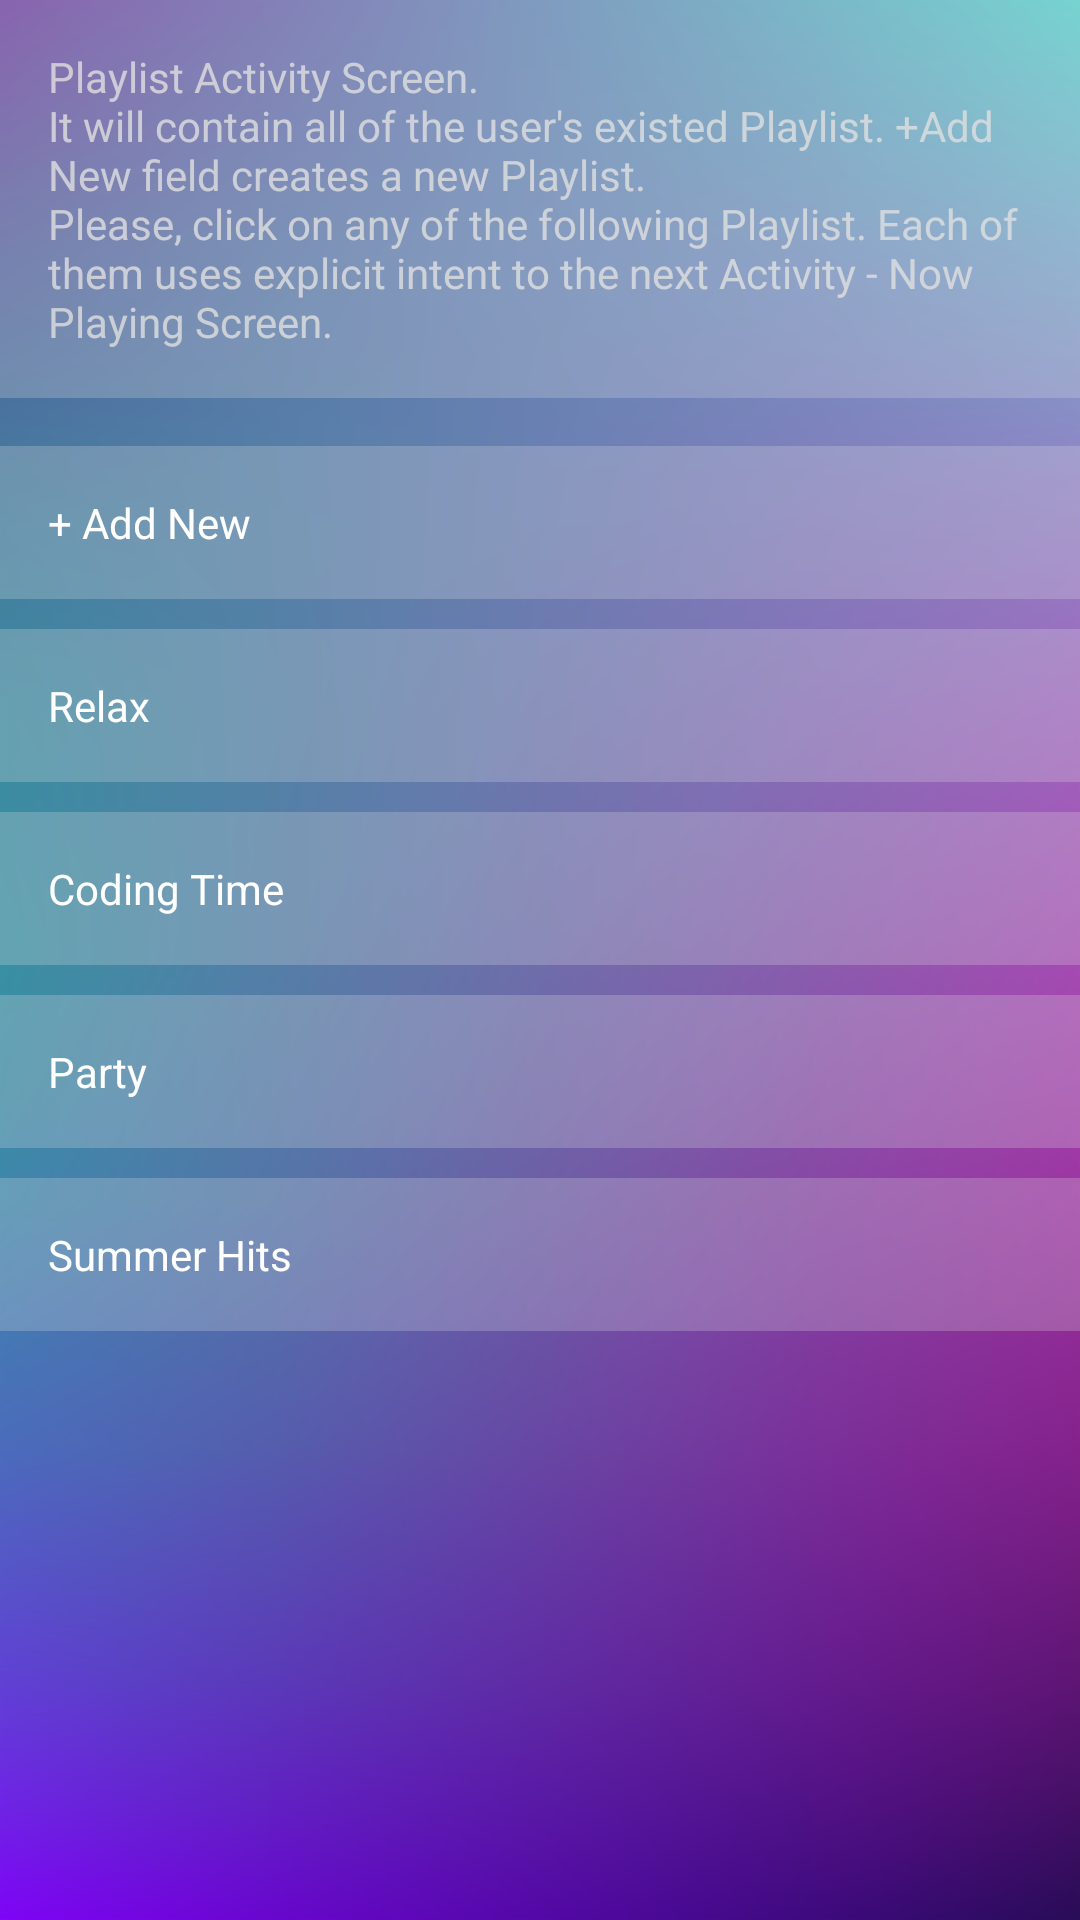

Android layout source for this screen:
<!-- AndroidManifest.xml: application theme AppTheme -->
<!-- res/layout/activity_playlist.xml -->
<?xml version="1.0" encoding="utf-8"?>
<LinearLayout xmlns:android="http://schemas.android.com/apk/res/android"
    xmlns:app="http://schemas.android.com/apk/res-auto"
    xmlns:tools="http://schemas.android.com/tools"
    android:layout_width="match_parent"
    android:layout_height="match_parent"
    android:background="@drawable/bg_01"
    android:orientation="vertical"
    tools:context="com.example.android.musicalstructure.Discover">

    <TextView
        style="@style/descTextView"
        android:text="@string/text_playlist_screen" />

    <TextView
        android:id="@+id/playlist_add"
        style="@style/playlistTextView"
        android:text="@string/playlist_add" />

    <TextView
        android:id="@+id/playlist_1"
        style="@style/playlistTextView"
        android:text="@string/playlist_relax"/>

    <TextView
        android:id="@+id/playlist_2"
        style="@style/playlistTextView"
        android:text="@string/playlist_coding" />

    <TextView
        android:id="@+id/playlist_3"
        style="@style/playlistTextView"
        android:text="@string/playlist_party" />

    <TextView
        android:id="@+id/playlist_4"
        style="@style/playlistTextView"
        android:text="@string/playlist_summer" />


</LinearLayout>
<!-- resources referenced by this layout -->
<resources>
  <!-- drawable bg_01: png bitmap (drawable, 328499 bytes) -->
  <string name="playlist_add">+ Add New</string>
  <string name="playlist_coding">Coding Time</string>
  <string name="playlist_party">Party</string>
  <string name="playlist_relax">Relax</string>
  <string name="playlist_summer">Summer Hits</string>
  <string name="text_playlist_screen">Playlist Activity Screen.\nIt will contain all
          of the user\'s existed Playlist. +Add New field creates a new Playlist.\nPlease,
          click on any of the following Playlist. Each of them uses explicit intent to the next Activity
          - Now Playing Screen.</string>
  <style name="descTextView" parent="AppTheme">
          <item name="android:layout_width">match_parent</item>
          <item name="android:layout_height">wrap_content</item>
          <item name="android:padding">@dimen/text_view_padding</item>
          <item name="android:layout_marginBottom">@dimen/text_view_padding</item>
          <item name="android:textColor">@color/colorWhiteTransparent80</item>
          <item name="android:background">@color/colorWhiteTransparent25</item>
      </style>
  <style name="playlistTextView" parent="AppTheme">
          <item name="android:layout_width">match_parent</item>
          <item name="android:layout_height">wrap_content</item>
          <item name="android:layout_marginBottom">@dimen/margin_10dp</item>
          <item name="android:padding">@dimen/text_view_padding</item>
          <item name="android:textColor">@color/colorWhite</item>
          <item name="android:background">@color/colorWhiteTransparent25</item>
      </style>
  <style name="AppTheme" parent="Theme.AppCompat.Light.DarkActionBar">
          
          <item name="colorPrimary">@color/colorPrimary</item>
          <item name="colorPrimaryDark">@color/colorPrimaryDark</item>
          <item name="colorAccent">@color/colorAccent</item>
  
      </style>
  <dimen name="text_view_padding">16dp</dimen>
  <color name="colorWhiteTransparent80">#CCe0e0e0</color>
  <color name="colorWhiteTransparent25">#40e0e0e0</color>
  <dimen name="margin_10dp">10dp</dimen>
  <color name="colorWhite">#FFFFFF</color>
  <color name="colorPrimary">#59459B</color>
  <color name="colorPrimaryDark">#423372</color>
  <color name="colorAccent">#18FFFF</color>
</resources>
